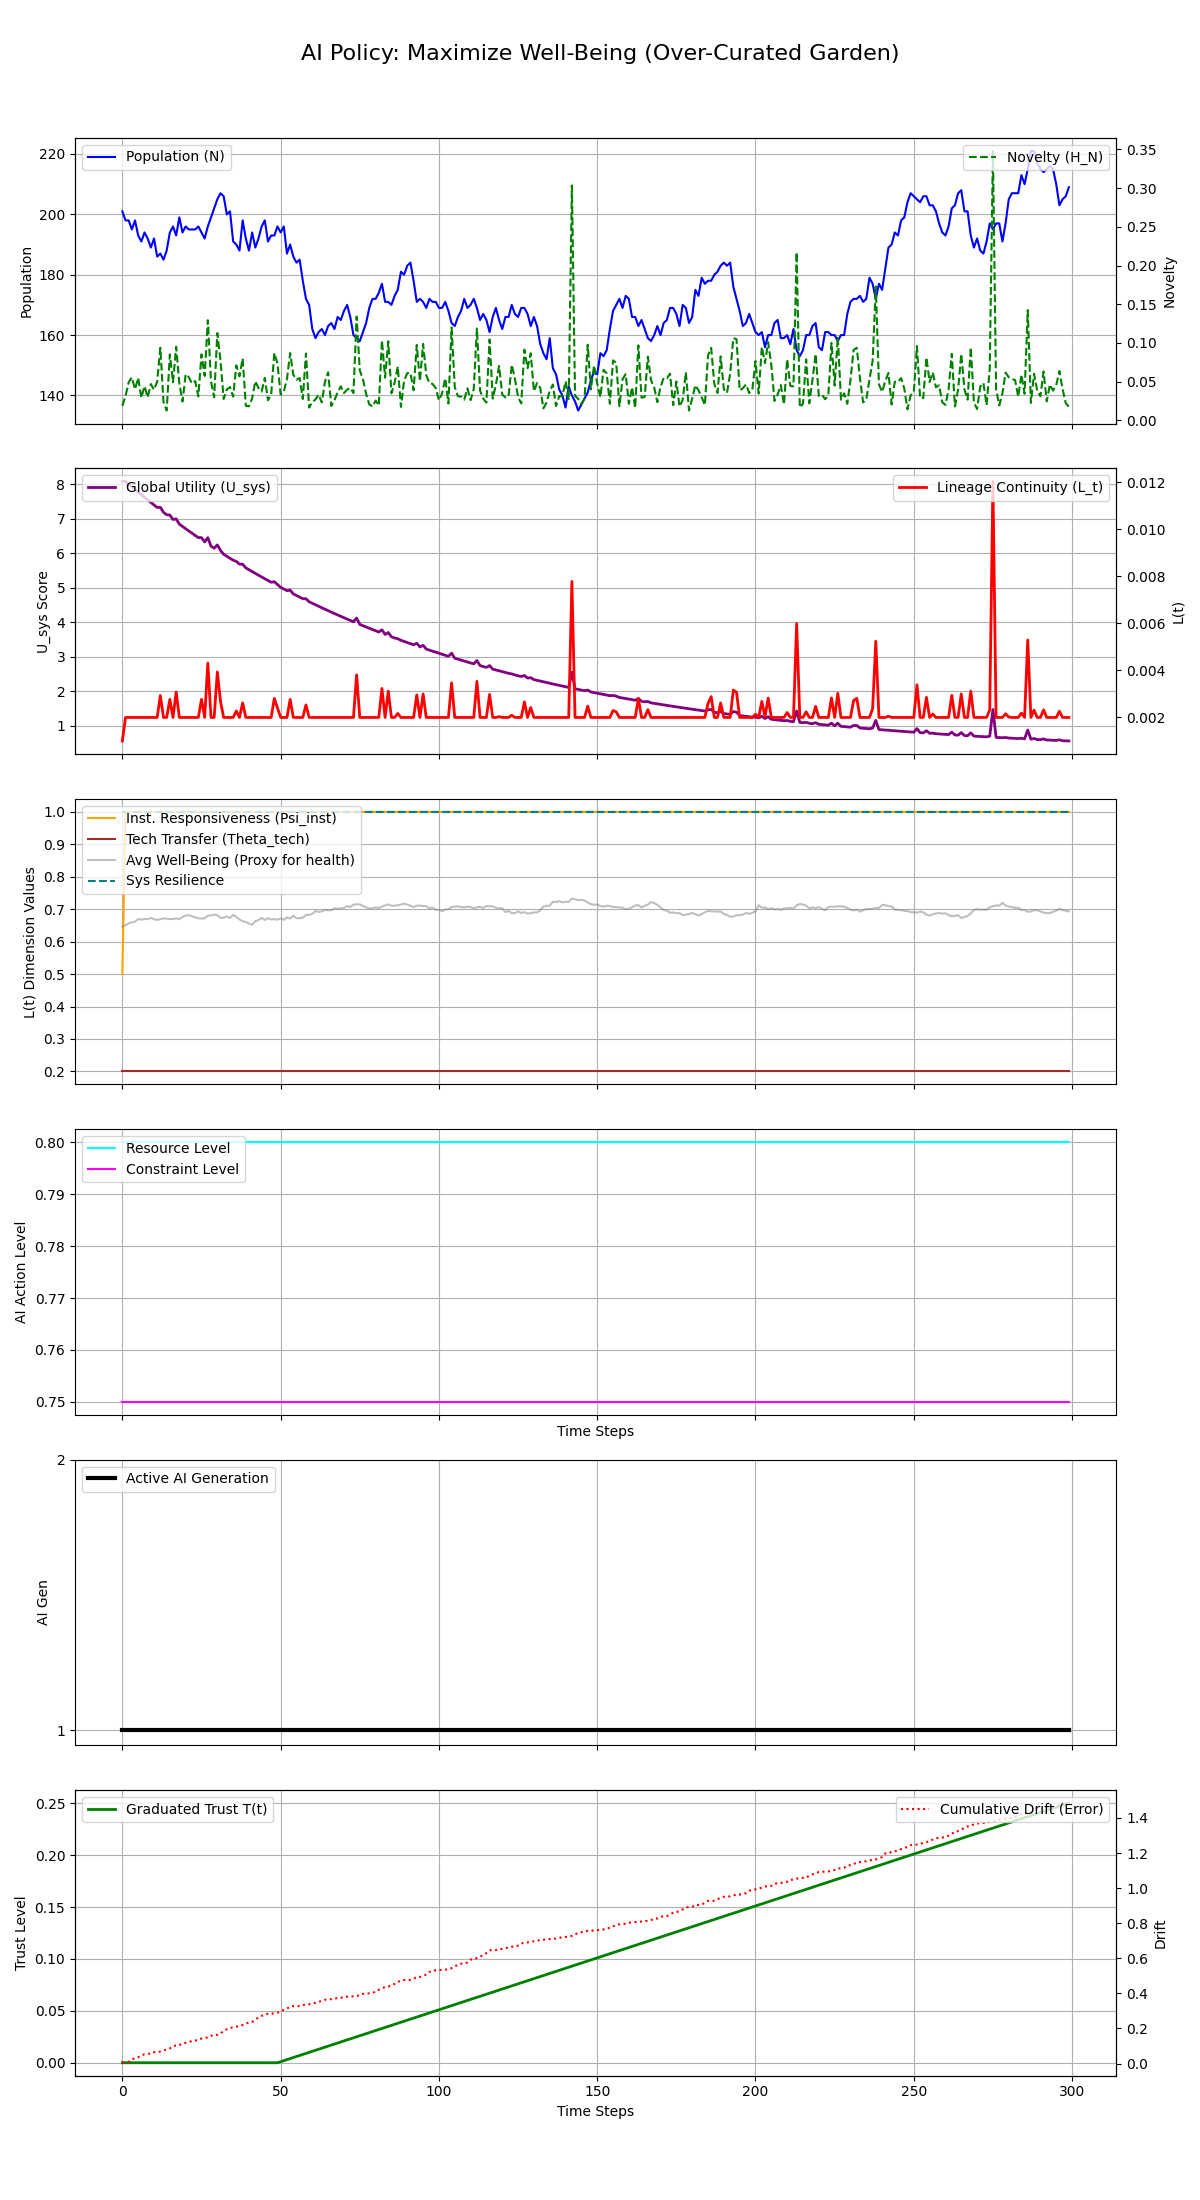

The data file committed next to this chart (first rows):
Step, population, H_N, H_E, avg_well_being, L_t, Psi_inst, Theta_tech, U_sys, integral_U_sys, resource_level, constraint_level, max_constraint_level, ai_generation, trust_level, cumulative_drift, system_resilience
0, 201, 0.01862, 0.1, 0.6462, 0.001, 0.5, 0.2, 8.08, 8.08, 0.8, 0.75, 0.75, 1, 0.0, 0.004592, 1.0
1, 198, 0.03142, 0.1, 0.6509, 0.002, 1.0, 0.2, 8.08, 16.16, 0.8, 0.75, 0.75, 1, 0.0, 0.009672, 1.0
2, 198, 0.04891, 0.1, 0.6565, 0.002, 1.0, 0.2, 8.001, 24.16, 0.8, 0.75, 0.75, 1, 0.0, 0.009901, 1.0
3, 195, 0.05553, 0.1, 0.6597, 0.002, 1.0, 0.2, 7.923, 32.08, 0.8, 0.75, 0.75, 1, 0.0, 0.02305, 1.0
4, 198, 0.04, 0.1, 0.6613, 0.002, 1.0, 0.2, 7.846, 39.93, 0.8, 0.75, 0.75, 1, 0.0, 0.03128, 1.0
5, 193, 0.05477, 0.1, 0.6698, 0.002, 1.0, 0.2, 7.77, 47.7, 0.8, 0.75, 0.75, 1, 0.0, 0.03601, 1.0
6, 191, 0.02899, 0.1, 0.6678, 0.002, 1.0, 0.2, 7.694, 55.39, 0.8, 0.75, 0.75, 1, 0.0, 0.04513, 1.0
7, 194, 0.04417, 0.1, 0.67, 0.002, 1.0, 0.2, 7.619, 63.01, 0.8, 0.75, 0.75, 1, 0.0, 0.05319, 1.0
8, 192, 0.02961, 0.1, 0.669, 0.002, 1.0, 0.2, 7.545, 70.56, 0.8, 0.75, 0.75, 1, 0.0, 0.05343, 1.0
9, 189, 0.04672, 0.1, 0.6733, 0.002, 1.0, 0.2, 7.471, 78.03, 0.8, 0.75, 0.75, 1, 0.0, 0.05992, 1.0
10, 192, 0.03941, 0.1, 0.6694, 0.002, 1.0, 0.2, 7.399, 85.43, 0.8, 0.75, 0.75, 1, 0.0, 0.06478, 1.0
11, 186, 0.04995, 0.1, 0.6669, 0.002, 1.0, 0.2, 7.327, 92.75, 0.8, 0.75, 0.75, 1, 0.0, 0.06541, 1.0
12, 187, 0.09372, 0.1, 0.6694, 0.002933, 1.0, 0.2, 7.33, 100.1, 0.8, 0.75, 0.75, 1, 0.0, 0.06862, 1.0
13, 185, 0.02335, 0.1, 0.6716, 0.002, 1.0, 0.2, 7.185, 107.3, 0.8, 0.75, 0.75, 1, 0.0, 0.074, 1.0
14, 188, 0.01253, 0.1, 0.6708, 0.002, 1.0, 0.2, 7.114, 114.4, 0.8, 0.75, 0.75, 1, 0.0, 0.08068, 1.0
15, 194, 0.08521, 0.1, 0.6695, 0.002767, 1.0, 0.2, 7.107, 121.5, 0.8, 0.75, 0.75, 1, 0.0, 0.08646, 1.0
16, 196, 0.04908, 0.1, 0.6696, 0.002, 1.0, 0.2, 6.977, 128.5, 0.8, 0.75, 0.75, 1, 0.0, 0.09965, 1.0
17, 193, 0.09505, 0.1, 0.6715, 0.003079, 1.0, 0.2, 6.996, 135.5, 0.8, 0.75, 0.75, 1, 0.0, 0.1027, 1.0
18, 199, 0.04749, 0.1, 0.6698, 0.002, 1.0, 0.2, 6.842, 142.3, 0.8, 0.75, 0.75, 1, 0.0, 0.1042, 1.0
19, 194, 0.02412, 0.1, 0.6757, 0.002, 1.0, 0.2, 6.775, 149.1, 0.8, 0.75, 0.75, 1, 0.0, 0.1169, 1.0
20, 196, 0.05937, 0.1, 0.6807, 0.002, 1.0, 0.2, 6.71, 155.8, 0.8, 0.75, 0.75, 1, 0.0, 0.1181, 1.0
21, 195, 0.05569, 0.1, 0.6813, 0.002, 1.0, 0.2, 6.645, 162.4, 0.8, 0.75, 0.75, 1, 0.0, 0.1218, 1.0
22, 195, 0.04736, 0.1, 0.6783, 0.002, 1.0, 0.2, 6.58, 169, 0.8, 0.75, 0.75, 1, 0.0, 0.1297, 1.0
23, 195, 0.05059, 0.1, 0.675, 0.002, 1.0, 0.2, 6.516, 175.5, 0.8, 0.75, 0.75, 1, 0.0, 0.1307, 1.0
24, 196, 0.03085, 0.1, 0.6717, 0.002, 1.0, 0.2, 6.453, 182, 0.8, 0.75, 0.75, 1, 0.0, 0.1365, 1.0
25, 194, 0.08516, 0.1, 0.671, 0.002772, 1.0, 0.2, 6.452, 188.4, 0.8, 0.75, 0.75, 1, 0.0, 0.1424, 1.0
26, 192, 0.05724, 0.1, 0.6718, 0.002, 1.0, 0.2, 6.328, 194.8, 0.8, 0.75, 0.75, 1, 0.0, 0.1465, 1.0
27, 196, 0.1293, 0.1, 0.6801, 0.004309, 1.0, 0.2, 6.452, 201.2, 0.8, 0.75, 0.75, 1, 0.0, 0.1487, 1.0
28, 199, 0.05008, 0.1, 0.6803, 0.002, 1.0, 0.2, 6.206, 207.4, 0.8, 0.75, 0.75, 1, 0.0, 0.158, 1.0
29, 202, 0.0297, 0.1, 0.6837, 0.002, 1.0, 0.2, 6.146, 213.6, 0.8, 0.75, 0.75, 1, 0.0, 0.1633, 1.0
30, 205, 0.1127, 0.1, 0.6812, 0.003933, 1.0, 0.2, 6.241, 219.8, 0.8, 0.75, 0.75, 1, 0.0, 0.1635, 1.0
31, 207, 0.07711, 0.1, 0.6735, 0.002688, 1.0, 0.2, 6.083, 225.9, 0.8, 0.75, 0.75, 1, 0.0, 0.1699, 1.0
32, 206, 0.02748, 0.1, 0.6734, 0.002, 1.0, 0.2, 5.969, 231.9, 0.8, 0.75, 0.75, 1, 0.0, 0.1878, 1.0
33, 200, 0.03984, 0.1, 0.6781, 0.002, 1.0, 0.2, 5.911, 237.8, 0.8, 0.75, 0.75, 1, 0.0, 0.1954, 1.0
34, 201, 0.04287, 0.1, 0.6726, 0.002, 1.0, 0.2, 5.854, 243.6, 0.8, 0.75, 0.75, 1, 0.0, 0.2014, 1.0
35, 191, 0.03042, 0.1, 0.6823, 0.002, 1.0, 0.2, 5.797, 249.4, 0.8, 0.75, 0.75, 1, 0.0, 0.2078, 1.0
36, 190, 0.07088, 0.1, 0.6764, 0.002277, 1.0, 0.2, 5.764, 255.2, 0.8, 0.75, 0.75, 1, 0.0, 0.2105, 1.0
37, 188, 0.05671, 0.1, 0.6685, 0.002, 1.0, 0.2, 5.686, 260.9, 0.8, 0.75, 0.75, 1, 0.0, 0.2152, 1.0
38, 198, 0.07994, 0.1, 0.6627, 0.002623, 1.0, 0.2, 5.681, 266.6, 0.8, 0.75, 0.75, 1, 0.0, 0.2195, 1.0
39, 192, 0.01857, 0.1, 0.6608, 0.002, 1.0, 0.2, 5.576, 272.1, 0.8, 0.75, 0.75, 1, 0.0, 0.2271, 1.0
40, 188, 0.01806, 0.1, 0.6554, 0.002, 1.0, 0.2, 5.522, 277.7, 0.8, 0.75, 0.75, 1, 0.0, 0.2349, 1.0
41, 194, 0.02833, 0.1, 0.652, 0.002, 1.0, 0.2, 5.469, 283.1, 0.8, 0.75, 0.75, 1, 0.0, 0.2373, 1.0
42, 189, 0.05039, 0.1, 0.6632, 0.002, 1.0, 0.2, 5.416, 288.5, 0.8, 0.75, 0.75, 1, 0.0, 0.2496, 1.0
43, 192, 0.04172, 0.1, 0.6665, 0.002, 1.0, 0.2, 5.364, 293.9, 0.8, 0.75, 0.75, 1, 0.0, 0.2628, 1.0
44, 196, 0.0371, 0.1, 0.6731, 0.002, 1.0, 0.2, 5.312, 299.2, 0.8, 0.75, 0.75, 1, 0.0, 0.2721, 1.0
45, 198, 0.05487, 0.1, 0.6668, 0.002, 1.0, 0.2, 5.261, 304.5, 0.8, 0.75, 0.75, 1, 0.0, 0.2788, 1.0
46, 191, 0.02581, 0.1, 0.6726, 0.002, 1.0, 0.2, 5.21, 309.7, 0.8, 0.75, 0.75, 1, 0.0, 0.284, 1.0
47, 193, 0.03297, 0.1, 0.6685, 0.002, 1.0, 0.2, 5.16, 314.8, 0.8, 0.75, 0.75, 1, 0.0, 0.2852, 1.0
48, 193, 0.08698, 0.1, 0.6693, 0.002809, 1.0, 0.2, 5.175, 320, 0.8, 0.75, 0.75, 1, 0.0, 0.2855, 1.0
49, 196, 0.07325, 0.1, 0.6679, 0.002397, 1.0, 0.2, 5.093, 325.1, 0.8, 0.75, 0.75, 1, 0.0, 0.2903, 1.0
50, 194, 0.03324, 0.1, 0.6718, 0.002, 1.0, 0.2, 5.012, 330.1, 0.8, 0.75, 0.75, 1, 0.001, 0.2948, 1.0
51, 196, 0.03697, 0.1, 0.6673, 0.002, 1.0, 0.2, 4.964, 335.1, 0.8, 0.75, 0.75, 1, 0.002, 0.307, 1.0
52, 187, 0.0533, 0.1, 0.6751, 0.002, 1.0, 0.2, 4.916, 340, 0.8, 0.75, 0.75, 1, 0.003, 0.3128, 1.0
53, 190, 0.08687, 0.1, 0.671, 0.002769, 1.0, 0.2, 4.93, 344.9, 0.8, 0.75, 0.75, 1, 0.004, 0.3255, 1.0
54, 186, 0.05875, 0.1, 0.6797, 0.002, 1.0, 0.2, 4.822, 349.8, 0.8, 0.75, 0.75, 1, 0.005, 0.3271, 1.0
55, 184, 0.05226, 0.1, 0.672, 0.002, 1.0, 0.2, 4.776, 354.5, 0.8, 0.75, 0.75, 1, 0.006, 0.3272, 1.0
56, 185, 0.05455, 0.1, 0.672, 0.002, 1.0, 0.2, 4.73, 359.3, 0.8, 0.75, 0.75, 1, 0.007, 0.3277, 1.0
57, 178, 0.02751, 0.1, 0.6739, 0.002, 1.0, 0.2, 4.684, 363.9, 0.8, 0.75, 0.75, 1, 0.008, 0.3331, 1.0
58, 172, 0.08627, 0.1, 0.6826, 0.002532, 1.0, 0.2, 4.682, 368.6, 0.8, 0.75, 0.75, 1, 0.009, 0.3371, 1.0
59, 170, 0.01635, 0.1, 0.6824, 0.002, 1.0, 0.2, 4.594, 373.2, 0.8, 0.75, 0.75, 1, 0.01, 0.3381, 1.0
... 240 more rows
